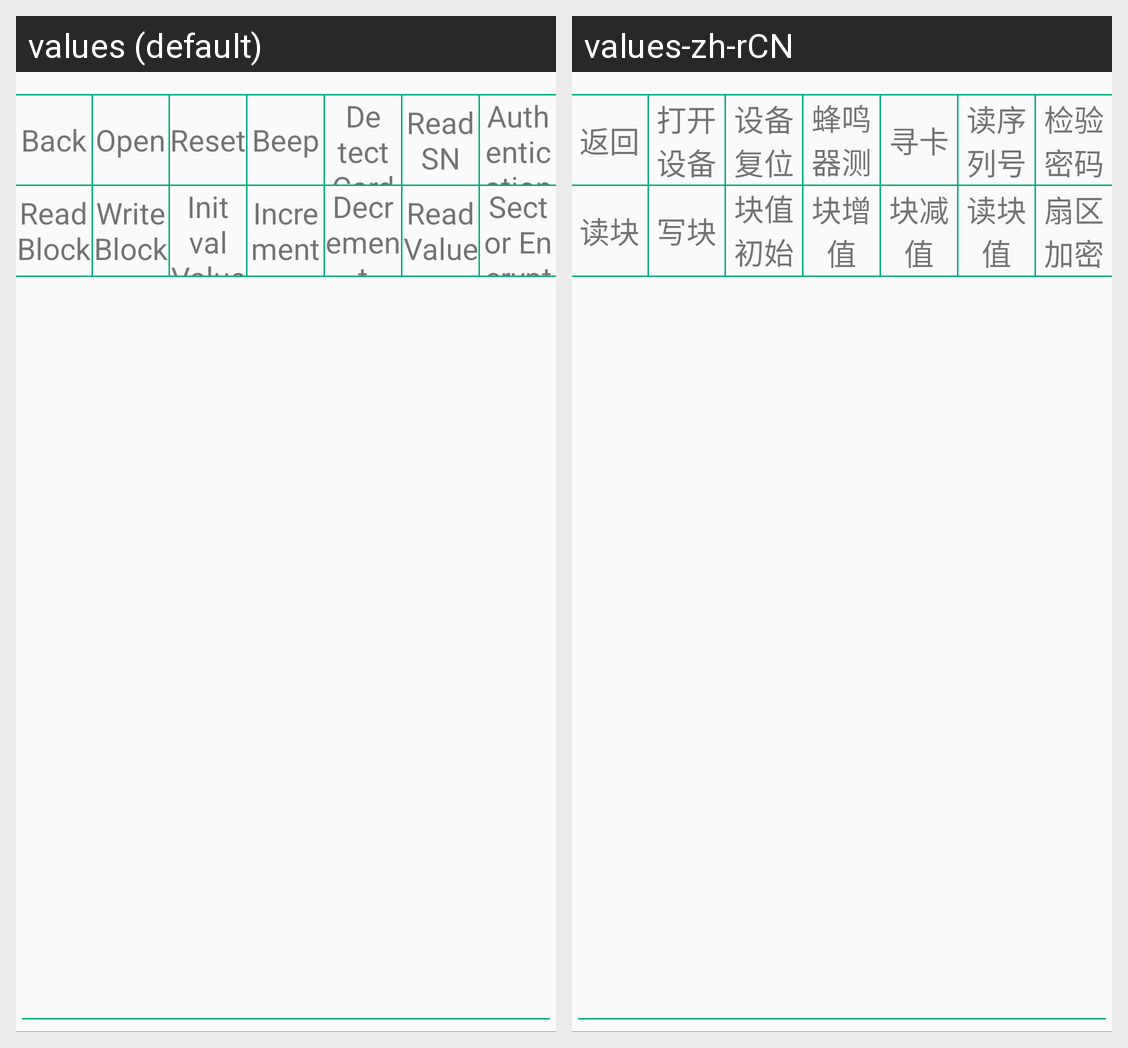

Here is an Android app screen in its default locale and in the app's own translations. Write out the translated-string differences for the strings that appear on this screen.
Android screen res/layout/fragment_ic_card.xml rendered under 2 locales, left to right: values (default), values-zh-rCN. Device: Nexus 5 (rendered at 1080×1920; each locale shown at half size, 540×960, under a caption strip naming it); theme AppTheme.
Strings drawn on this screen, with the default value and each locale's value (text and hints the layout hard-codes, and strings that could not be matched under every locale, appear in the picture but are not listed):

ic_card_back
  values: Back
  values-zh-rCN: 返回

cardOpen
  values: Open
  values-zh-rCN: 打开设备

reset_device
  values: Reset
  values-zh-rCN: 设备复位

beep
  values: Beep
  values-zh-rCN: 蜂鸣器测试

findS50Card
  values: Detect Card
  values-zh-rCN: 寻卡

readID
  values: Read SN
  values-zh-rCN: 读序列号

loadKey
  values: Authentication
  values-zh-rCN: 检验密码

readBlock
  values: Read Block
  values-zh-rCN: 读块

writeBlock
  values: Write Block
  values-zh-rCN: 写块

blockInit
  values: Initval Value
  values-zh-rCN: 块值初始化

incValue
  values: Increment
  values-zh-rCN: 块增值

decValue
  values: Decrement
  values-zh-rCN: 块减值

read_block_value
  values: Read Value
  values-zh-rCN: 读块值

encrypt
  values: Sector Encrypt
  values-zh-rCN: 扇区加密
